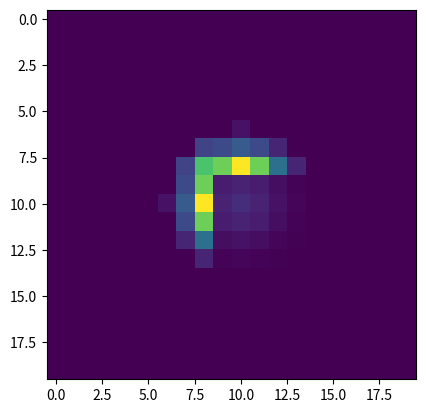

Reproduce this figure in Python. (Note: this script raises an exception after producing the figure.)
# [redacted]


import numpy as np
from scipy import sparse
import matplotlib.pyplot as plt
from mpl_toolkits.mplot3d import Axes3D
from matplotlib import cm

class ADImethod:
    
    def __init__(self, M, maxt, structure):
        self.M = M
        self.x0 = 0
        self.xf = 1
        self.y0 = 0
        self.yf = 1
        self.maxt = maxt
        self.dt = 0.005
        self.D_muscle= 1/6
        self.D_bone=self.D_muscle/4
        self.h = 1/self.M
        self.r_muscle = self.D_muscle*self.dt/(2*self.h**2)
        self.r_bone = self.D_bone*self.dt/(2*self.h**2)
        self.structure=structure
        self.generateGrid()
        self.lhsMatrixA()
        self.rhsMatrixA()
        self.heatsourceQ()
        

            
    def generateGrid(self):
        self.X, self.Y = np.meshgrid(np.linspace(self.x0, self.xf, self.M), np.linspace(self.y0, self.yf,self. M))
        ic01 = np.logical_and(self.X >= 0, self.X <= 1)
        ic02 = np.logical_and(self.Y >= 0, self.Y <= 1)
        ic0 = np.multiply(ic01, ic02)
        self.U = ic0*37
    
        
        
        
        
    def heatsourceQ(self):  #heating
        self.Q = np.zeros((self.M, self.M))
        r2 = 0.04
        for i in range(self.M):
            for j in range(self.M):
                p2 = (i*self.h-1/2)**2 + (j*self.h-1/2)**2
                if p2 < r2:
                    self.Q[i,j] = 8*np.exp(-100*p2)
        self.Q=np.multiply( self.structure*((105/5)-1)+1, self.Q)
        plt.imshow(self.Q)
        plt.show()
    
    def lhsMatrixA(self):
        structure_columns=self.structure.flatten('C')
        maindiag = np.ones( self.M**2)
        maindiag[structure_columns!=0]=(1+2*self.r_bone)
        maindiag[structure_columns==0]=(1+2*self.r_muscle)
        offdiag1 = np.ones(self.M**2-1)
        offdiag1[structure_columns[:-1]!=0]=-self.r_bone
        offdiag1[structure_columns[:-1]==0]=-self.r_muscle
        offdiag2 = np.ones( self.M**2-1)
        offdiag2[structure_columns[1:]!=0]=-self.r_bone
        offdiag2[structure_columns[1:]==0]=-self.r_muscle
        a = maindiag.shape[0]
        diagonals = [maindiag, offdiag2, offdiag1]
        self.A = sparse.diags(diagonals, [0, -1, 1], shape=(a, a)).toarray()
        
        pos0 = np.arange(self.M-1, self.M**2-M+1, self.M)
        for i in range(len(pos0)):
            self.A[pos0[i], pos0[i]+1]=0
            self.A[pos0[i]+1, pos0[i]]=0
            
        pos1 = np.arange(0,self.M**2,self.M)
        for i in range(len(pos1)):
            if structure_columns[pos1[i]]!=0:
                self.A[pos1[i], pos1[i]] = 1 + self.r_bone
            else: 
                self.A[pos1[i], pos1[i]] = 1 + self.r_muscle
            
        pos2 = np.arange(self.M-1, self.M**2, self.M)
        
        for j in range(len(pos2)):
            if structure_columns[pos2[j]]!=0:
                self.A[pos2[j], pos2[j]] = 1 + self.r_bone
            else:
                self.A[pos2[j], pos2[j]] = 1 + self.r_muscle
                
#         plt.imshow(self.A)
#         plt.show()   
        
    
    def rhsMatrixA(self):
        structure_rows=self.structure.flatten('F')
        maindiag = np.ones(self.M**2)
        maindiag[structure_rows!=0]=(1-self.r_bone)
        maindiag[structure_rows==0]=(1-self.r_muscle)
        offdiag1 = np.ones( self.M**2-M)
        offdiag1[structure_rows[:-self.M]!=0]=self.r_bone
        offdiag1[structure_rows[:-M]==0]=self.r_muscle
        offdiag2 = np.ones( self.M**2-self.M)
        offdiag2[structure_rows[self.M:]!=0]=self.r_bone
        offdiag2[structure_rows[self.M:]==0]=self.r_muscle
        a = maindiag.shape[0]
        diagonals = [maindiag, offdiag2, offdiag1]
        self.A_rhs = sparse.diags(diagonals, [0, -self.M, self.M], shape=(a, a)).toarray()
        
        pos0 = np.arange(self.M-1, self.M**2-M+1, self.M)
        for i in range(len(pos0)):
            self.A_rhs[pos0[i], pos0[i]+1]=0
            self.A_rhs[pos0[i]+1, pos0[i]]=0
            
        pos3 = np.arange(self.M, self.M**2-self.M)
        
        for k in range(len(pos3)):            
            if structure_rows[pos3[k]]!=0:
                self.A_rhs[pos3[k], pos3[k]] = 1 - 2*self.r_bone
            else:
                self.A_rhs[pos3[k], pos3[k]] = 1 - 2*self.r_muscle
#         plt.imshow(self.A_rhs)
#         plt.show()   
#         print(self.A_rhs)        
    def solve_and_plot(self): # Important bit!!!!!!!!!!!!!!
        fig = plt.figure()
        ax = fig.gca(projection='3d')
        #ax.set_zlim(0, 1)
        tc = 0
        nstep = round(self.maxt/self.dt)
        while tc < nstep:
            b1 = np.flipud(self.U).reshape(self.M**2, 1)
            sol = np.linalg.solve(self.A, np.matmul(self.A_rhs, b1))
            self.U = np.flipud(sol).reshape(self.M, self.M)
            
            b2 = np.flipud(self.U).reshape(self.M**2, 1)
            sol = np.linalg.solve(self.A, np.matmul(self.A_rhs, b2))
            self.U = np.flipud(sol).reshape(self.M, self.M)
            self.U=self.U+self.Q*self.dt
            self.U[0,:]=np.ones(self.M)*37
            self.U[-1,:]=np.ones(self.M)*37
            self.U[:,-1]=np.ones(self.M)*37
            self.U[:,0]=np.ones(self.M)*37
            tc += 1
            
        ax.plot_surface(self.X, self.Y, self.U, cmap=cm.coolwarm,
                       linewidth=0, antialiased=False)
        plt.tight_layout()
        plt.show()
        plt.imshow(self.U)
        plt.show()
#         print(np.min(self.U))

M=20
structure=np.zeros((M,M))
structure[:,int(0.3*M):int(0.45*M)]=structure[:,int(0.3*M):int(0.45*M)]+1
structure[int(0.3*M):int(0.45*M)]=structure[int(0.3*M):int(0.45*M)]+1
plt.imshow(structure)
plt.show()

def main():
    simulator = ADImethod(M, 10, structure)
    simulator.solve_and_plot()
    
if __name__ == "__main__":
    main()
    



np.ones(2)





